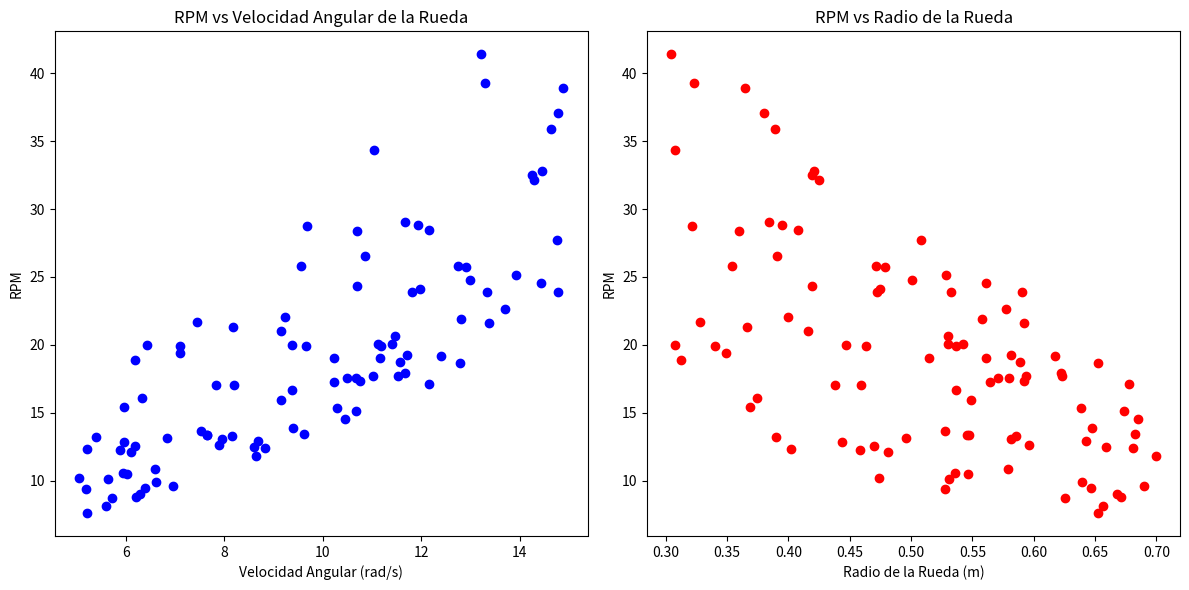

The matplotlib source for this figure:
import numpy as np
import pandas as pd
import matplotlib.pyplot as plt

# Función para calcular las RPM
def calcular_rpm(velocidad_angular, radio_rueda, relacion_transmision):
    return (velocidad_angular * 60) / (2 * np.pi * radio_rueda * relacion_transmision)

# Generar datos aleatorios
np.random.seed(0)  # Para reproducibilidad
velocidad_angular = np.random.uniform(5, 15, 100)  # Velocidades angulares entre 5 y 15 rad/s
radio_rueda = np.random.uniform(0.3, 0.7, 100)  # Radios de rueda entre 0.3 y 0.7 metros
relacion_transmision = 10  # Relación de transmisión constante

# Calcular RPM
rpm = calcular_rpm(velocidad_angular, radio_rueda, relacion_transmision)

# Crear DataFrame para almacenar los datos
datos = pd.DataFrame({
    'Velocidad angular de la rueda (rad/s)': velocidad_angular,
    'Radio de la rueda (m)': radio_rueda,
    'Relación de transmisión': relacion_transmision,
    'RPM': rpm
})

# Guardar los datos en un archivo CSV
ruta_csv = 'datos_tractor4.csv'
datos.to_csv(ruta_csv, index=False)

# Visualizar la información
plt.figure(figsize=(12, 6))

# Gráfico de RPM vs Velocidad Angular de la Rueda
plt.subplot(1, 2, 1)
plt.scatter(datos['Velocidad angular de la rueda (rad/s)'], datos['RPM'], color='blue')
plt.title('RPM vs Velocidad Angular de la Rueda')
plt.xlabel('Velocidad Angular (rad/s)')
plt.ylabel('RPM')

# Gráfico de RPM vs Radio de la Rueda
plt.subplot(1, 2, 2)
plt.scatter(datos['Radio de la rueda (m)'], datos['RPM'], color='red')
plt.title('RPM vs Radio de la Rueda')
plt.xlabel('Radio de la Rueda (m)')
plt.ylabel('RPM')

plt.tight_layout()
plt.show()
